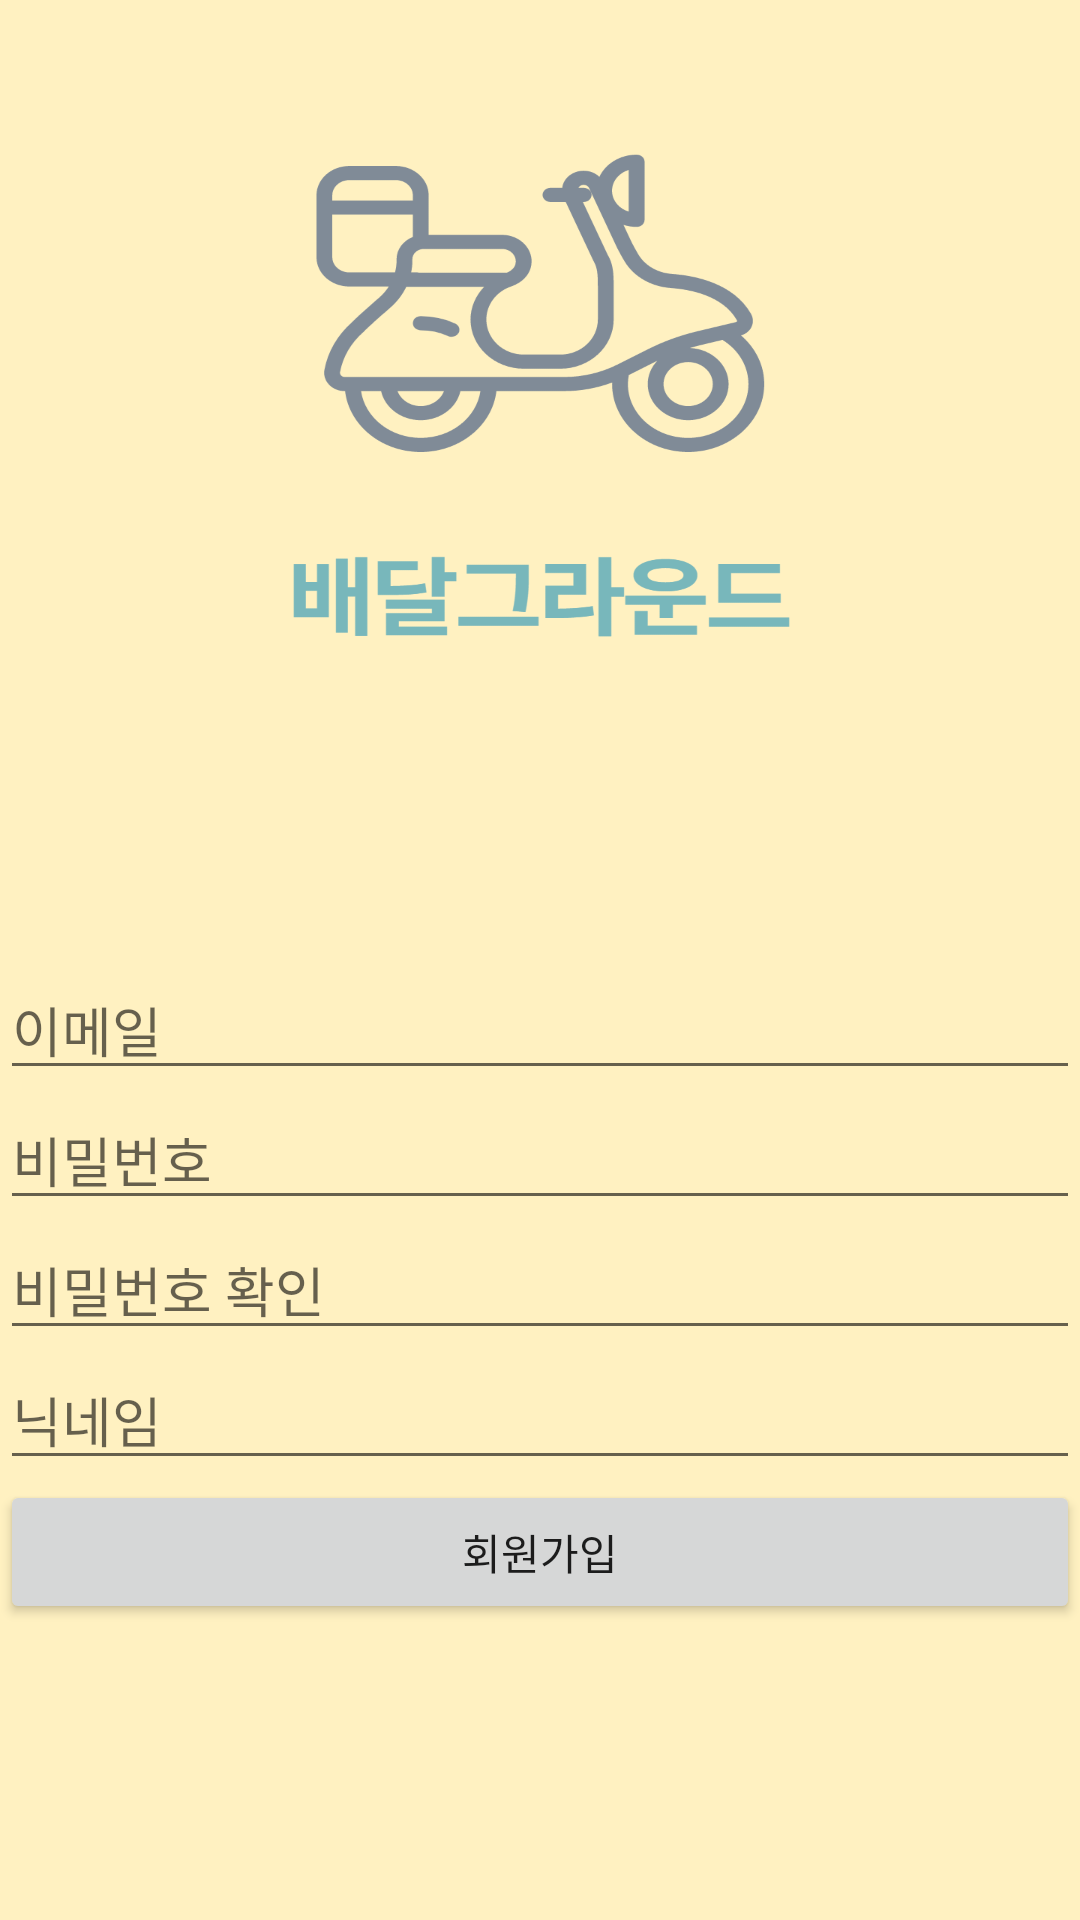

The Android layout XML behind this screen, and the referenced resources:
<!-- AndroidManifest.xml: application theme Theme.BedalGround -->
<!-- res/layout/activity_register.xml -->
<?xml version="1.0" encoding="utf-8"?>
<LinearLayout xmlns:android="http://schemas.android.com/apk/res/android"
    xmlns:app="http://schemas.android.com/apk/res-auto"
    xmlns:tools="http://schemas.android.com/tools"
    android:layout_width="match_parent"
    android:layout_height="match_parent"
    android:orientation="vertical"
    android:background="@drawable/login_logo"
    tools:context=".RegisterActivity">


    <LinearLayout
        android:layout_width="match_parent"
        android:layout_height="match_parent"
        android:orientation="vertical"
        android:layout_weight="1"></LinearLayout>
    <LinearLayout
        android:layout_width="match_parent"
        android:layout_height="match_parent"
        android:orientation="vertical"
        android:layout_weight="1">

    <EditText
        android:id="@+id/et_email"
        android:layout_width="match_parent"
        android:layout_height="wrap_content"
        android:ems="10"
        android:hint="이메일"
        android:inputType="textPersonName" />

    <EditText
        android:id="@+id/et_pwd"
        android:layout_width="match_parent"
        android:layout_height="wrap_content"
        android:ems="10"
        android:hint="비밀번호"
        android:inputType="textPassword" />

    <EditText
        android:id="@+id/et_pwdcheck"
        android:layout_width="match_parent"
        android:layout_height="wrap_content"
        android:ems="10"
        android:hint="비밀번호 확인"
        android:inputType="textPassword" />

    <EditText
        android:id="@+id/et_name"
        android:layout_width="match_parent"
        android:layout_height="wrap_content"
        android:ems="10"
        android:hint="닉네임"
        android:inputType="textPersonName" />

    <Button
        android:id="@+id/btn_register"
        android:layout_width="match_parent"
        android:layout_height="wrap_content"
        android:text="회원가입" />
    </LinearLayout>
</LinearLayout>
<!-- resources referenced by this layout -->
<resources>
  <!-- drawable login_logo: png bitmap (drawable-v24, 118346 bytes) -->
  <style name="Theme.BedalGround" parent="Theme.MaterialComponents.DayNight.DarkActionBar">
          
          <item name="colorPrimary">@color/yellowPrimary</item>
          <item name="colorPrimaryVariant">@color/yellowAccent</item>
          <item name="colorOnPrimary">@color/white</item>
          
          <item name="colorSecondary">@color/teal_200</item>
          <item name="colorSecondaryVariant">@color/teal_700</item>
          <item name="colorOnSecondary">@color/black</item>
          
          <item name="android:statusBarColor" tools:targetApi="l">?attr/colorPrimaryVariant</item>
          
          <item name="windowActionBar">false</item>
          <item name="windowNoTitle">true</item>
      </style>
  <color name="yellowPrimary">#FFF4D1</color>
  <color name="yellowAccent">#FFC000</color>
  <color name="white">#FFFFFFFF</color>
  <color name="teal_200">#E5EC25</color>
  <color name="teal_700">#FF018786</color>
  <color name="black">#FF000000</color>
</resources>
